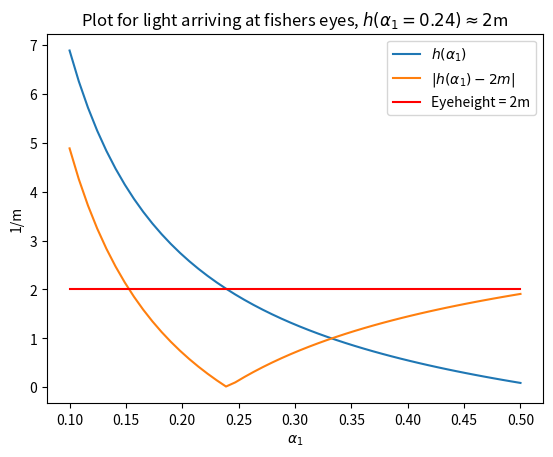

Recreate this plot in Python. (Note: this script raises an exception after producing the figure.)
# 2b.py
import pandas as pd
import numpy as np
import matplotlib.pyplot as plt
import matplotlib as mpl

mpl.use('pgf')
PI = np.pi

# Calculation for part b)
print('Aufgabe 2b)')

n1 = 1.33 # water
n2 = 1 # air
n = 1.1 # spicy air

hp = 1 # height of the spicy air
dh = 0.1 # thickness of the spicy air

a1 = np.linspace(0.1, 0.5)
a2 = np.arcsin(n1/n2 * np.sin(a1))
a3 = np.arcsin(n1/n * np.sin(a1))

d = 1
t = 1.5

h = (d - t * np.tan(a1) - hp * np.tan(a2) - dh * np.tan(a3)) / np.tan(a3) + hp + dh

# looking for a1 that matches h \approx 2
res = np.abs(h - 2).argmin()
best_angle = a1[res]
angle_arrive = a3[res]
print(f'The best angle was found to be {best_angle}.')
print(f'The light arrives at the fishers eye at angle {angle_arrive}.')

plt.plot(a1, h,
        label=r'$h(\alpha_1)$')
plt.plot(a1, np.abs(h-2),
        label=r'$\vert h(\alpha_1) - 2m \vert$')
plt.plot(a1, np.linspace(2,2),
        color='r',
        label='Eyeheight = 2m')
plt.title(rf'Plot for light arriving at fishers eyes, $h(\alpha_1 = {best_angle:.2f}) \approx 2$m')
plt.legend()
plt.xlabel(r'$\alpha_1$')
plt.ylabel(r'1/m')

plt.savefig('plot-2b.pdf')
